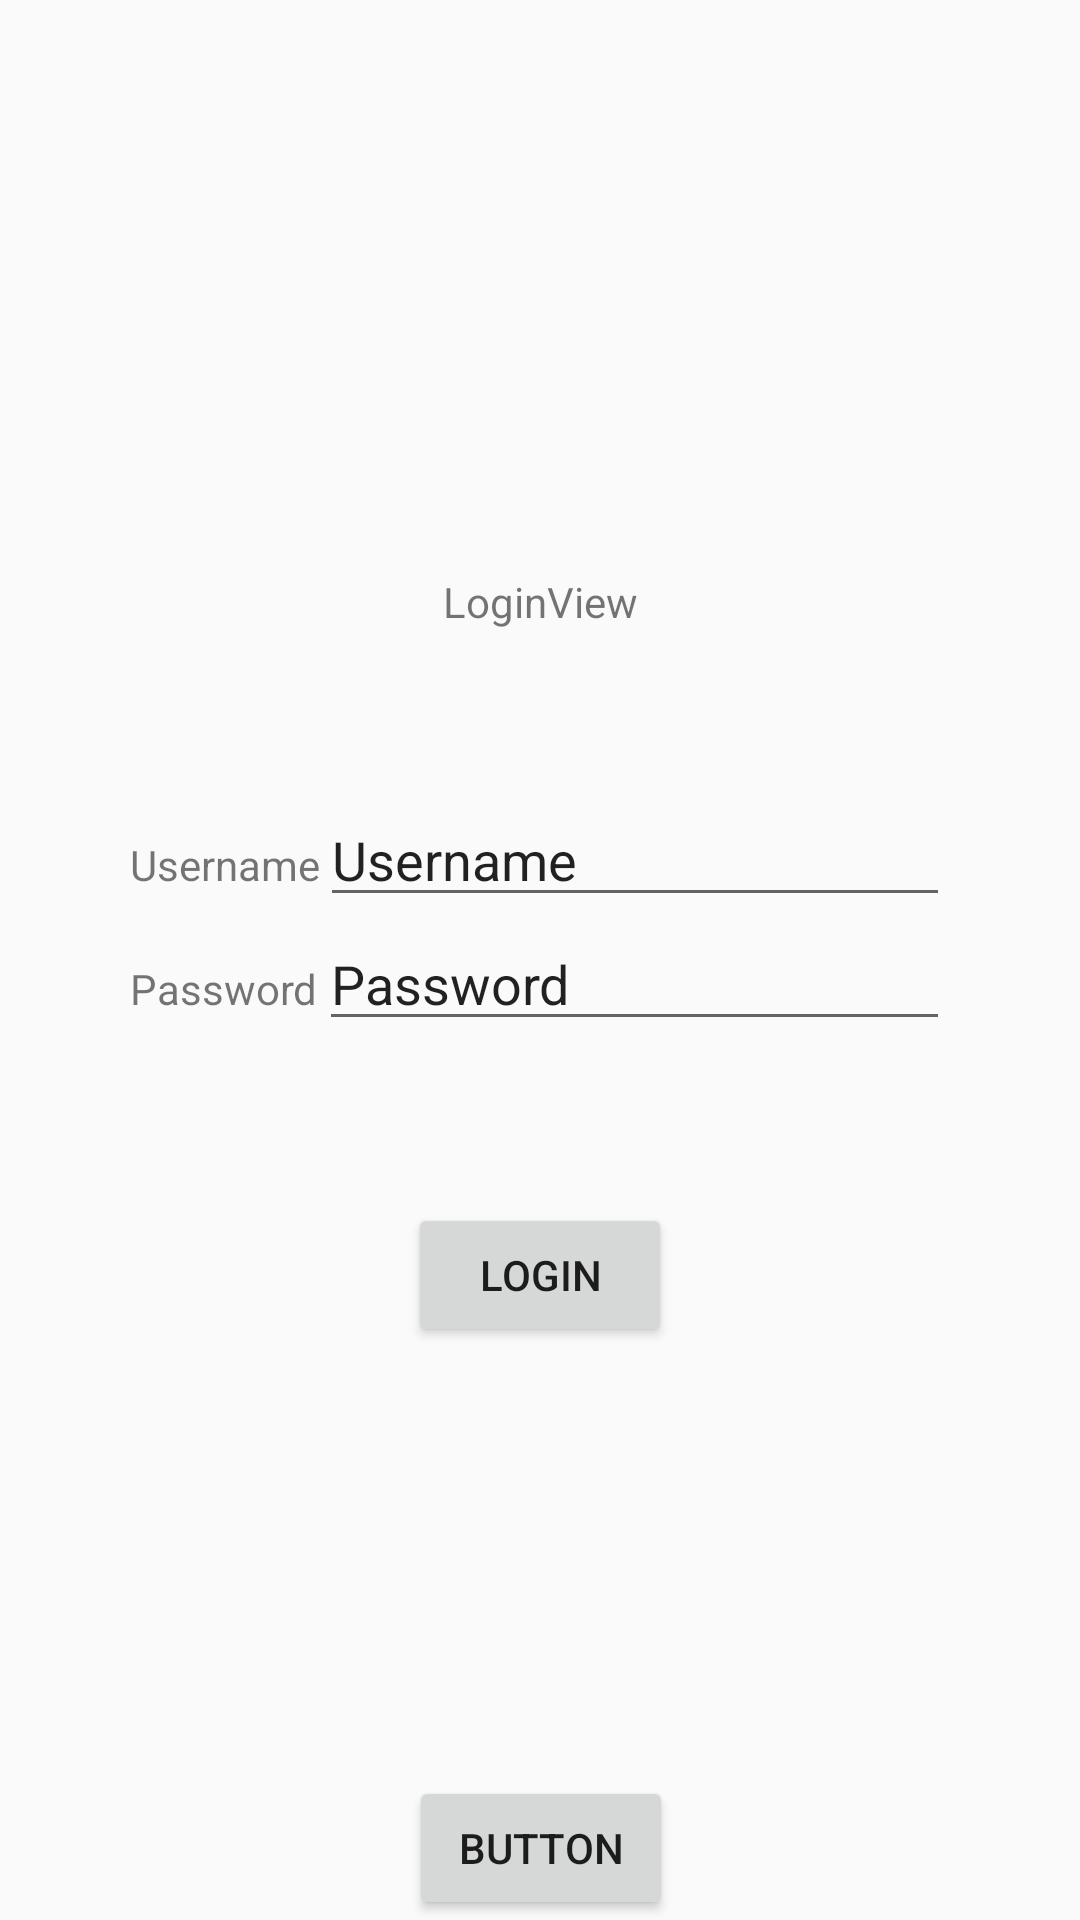

Produce the Android XML layout that renders to this screen, including the resource entries it uses.
<!-- AndroidManifest.xml: application theme Theme.MyApplication -->
<!-- res/layout/fragment_first.xml -->
<?xml version="1.0" encoding="utf-8"?>
<android.support.constraint.ConstraintLayout xmlns:android="http://schemas.android.com/apk/res/android"
    xmlns:app="http://schemas.android.com/apk/res-auto"
    xmlns:tools="http://schemas.android.com/tools"
    android:layout_width="match_parent"
    android:layout_height="match_parent"
    tools:context=".FirstFragment">

    <TextView
        android:id="@+id/textview_first"
        android:layout_width="wrap_content"
        android:layout_height="wrap_content"
        android:text="LoginView"
        app:layout_constraintBottom_toTopOf="@id/button_first"
        app:layout_constraintEnd_toEndOf="parent"
        app:layout_constraintStart_toStartOf="parent"
        app:layout_constraintTop_toTopOf="parent" />

    <LinearLayout
        android:layout_width="wrap_content"
        android:layout_height="wrap_content"
        android:orientation="vertical"
        app:layout_constraintBottom_toTopOf="@+id/button_first"
        app:layout_constraintEnd_toEndOf="parent"
        app:layout_constraintStart_toStartOf="parent"
        app:layout_constraintTop_toBottomOf="@+id/textview_first">

        <LinearLayout
            android:layout_width="match_parent"
            android:layout_height="match_parent"
            android:layout_weight="1"
            android:orientation="horizontal">

            <TextView
                android:id="@+id/tvUsernameView"
                android:layout_width="wrap_content"
                android:layout_height="wrap_content"
                android:layout_weight="1"
                android:text="@string/username" />

            <EditText
                android:id="@+id/etUsername"
                android:layout_width="wrap_content"
                android:layout_height="wrap_content"
                android:layout_weight="1"
                android:ems="10"
                android:inputType="textPersonName"
                android:text="@string/username" />
        </LinearLayout>

        <LinearLayout
            android:layout_width="match_parent"
            android:layout_height="match_parent"
            android:orientation="horizontal">

            <TextView
                android:id="@+id/tvPassword"
                android:layout_width="wrap_content"
                android:layout_height="wrap_content"
                android:layout_weight="1"
                android:text="@string/password" />

            <EditText
                android:id="@+id/etPassword"
                android:layout_width="wrap_content"
                android:layout_height="wrap_content"
                android:layout_weight="1"
                android:ems="10"
                android:inputType="textPersonName"
                android:text="@string/password" />
        </LinearLayout>
    </LinearLayout>

    <Button
        android:id="@+id/button_first"
        android:layout_width="wrap_content"
        android:layout_height="wrap_content"
        android:text="@string/login"
        app:layout_constraintBottom_toBottomOf="parent"
        app:layout_constraintEnd_toEndOf="parent"
        app:layout_constraintStart_toStartOf="parent"
        app:layout_constraintTop_toBottomOf="@id/textview_first" />

    <Button
        android:id="@+id/button"
        android:layout_width="wrap_content"
        android:layout_height="wrap_content"
        android:text="Button"
        app:layout_constraintBottom_toBottomOf="parent"
        app:layout_constraintEnd_toEndOf="parent"
        app:layout_constraintHorizontal_bias="0.501"
        app:layout_constraintStart_toStartOf="parent" />
</android.support.constraint.ConstraintLayout>
<!-- resources referenced by this layout -->
<resources>
  <string name="login">Login</string>
  <string name="password">Password</string>
  <string name="username">Username</string>
  <style name="Theme.MyApplication" parent="Theme.MaterialComponents.Light.DarkActionBar.Bridge">
          
          <item name="colorPrimary">@color/purple_500</item>
          <item name="colorPrimaryDark">@color/purple_700</item>
          <item name="colorAccent">@color/teal_200</item>
          
          <item name="materialCalendarFullscreenTheme">@style/AppTheme.MaterialCalendarFullscreen</item>
          <item name="materialCalendarTheme">@style/AppTheme.MaterialCalendar</item>
  
      </style>
  <color name="purple_500">#FF6200EE</color>
  <color name="purple_700">#FF3700B3</color>
  <color name="teal_200">#FF03DAC5</color>
  <style name="AppTheme.MaterialCalendarFullscreen" parent="ThemeOverlay.MaterialComponents.MaterialCalendar.Fullscreen">
          
      </style>
  <style name="AppTheme.MaterialCalendar" parent="ThemeOverlay.MaterialComponents.MaterialCalendar">
          
      </style>
</resources>
